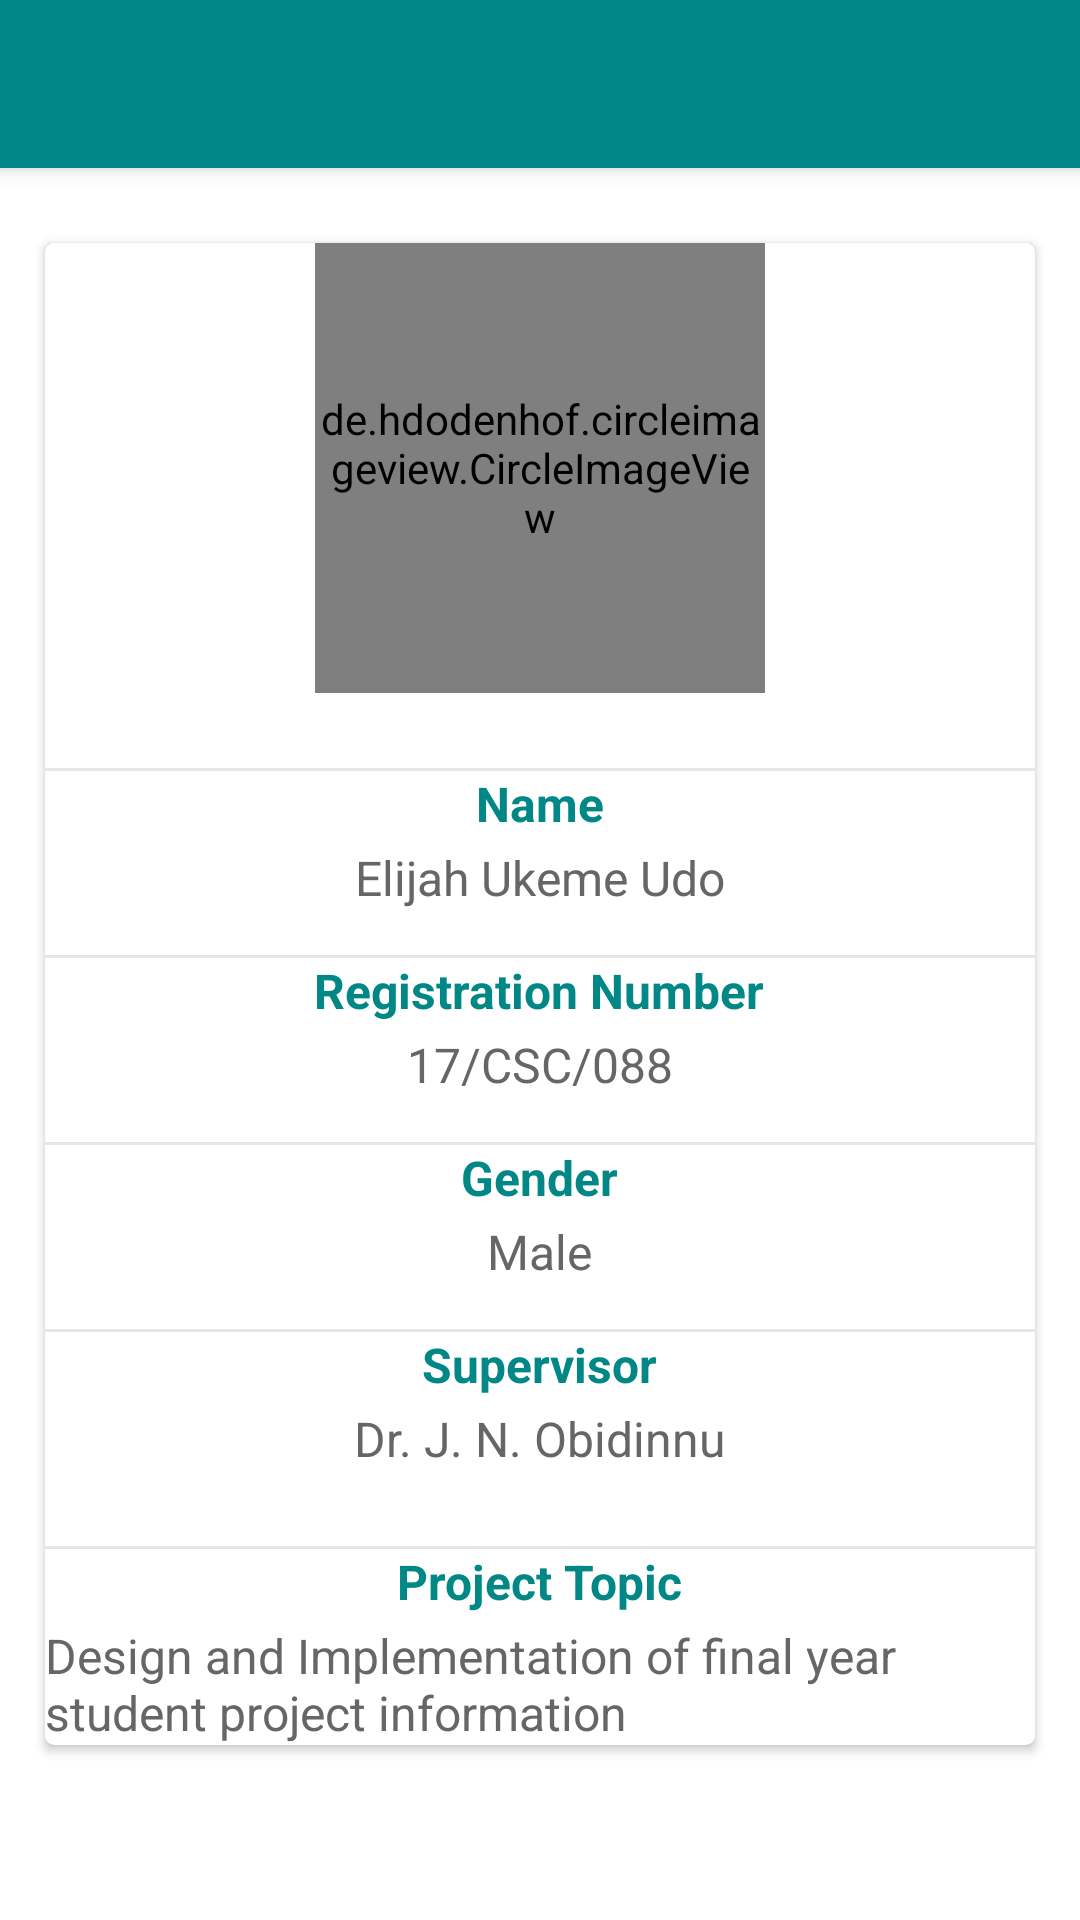

The Android layout XML behind this screen, and the referenced resources:
<!-- AndroidManifest.xml: application theme Theme.ProjectInformation -->
<!-- res/layout/activity_student_profile.xml -->
<?xml version="1.0" encoding="utf-8"?>
<androidx.coordinatorlayout.widget.CoordinatorLayout xmlns:android="http://schemas.android.com/apk/res/android"
    xmlns:app="http://schemas.android.com/apk/res-auto"
    xmlns:tools="http://schemas.android.com/tools"
    android:layout_width="match_parent"
    android:layout_height="match_parent"
    tools:context="activities.StudentProfileActivity">

    <com.google.android.material.appbar.AppBarLayout
        android:layout_width="match_parent"
        android:layout_height="wrap_content">

        <androidx.appcompat.widget.Toolbar
            android:id="@+id/toolBar_profile"
            android:layout_width="match_parent"
            android:layout_height="?attr/actionBarSize"
            android:background="@color/teal_700"
            app:titleTextColor="@color/white"
            app:contentInsetStartWithNavigation="0dp"/>

    </com.google.android.material.appbar.AppBarLayout>

    <androidx.core.widget.NestedScrollView
        android:id="@+id/nested_content"
        android:layout_width="match_parent"
        android:layout_height="match_parent"
        android:clipToPadding="false"
        android:scrollbars="none"
        android:scrollingCache="true"
        app:layout_behavior="@string/appbar_scrolling_view_behavior">


    <LinearLayout
        android:layout_width="match_parent"
        android:layout_height="wrap_content"
        android:gravity="center_horizontal"
        android:orientation="vertical">



    <View
        android:layout_width="match_parent"
        android:layout_height="15dp" />

    <androidx.cardview.widget.CardView
        android:layout_width="match_parent"
        android:layout_height="wrap_content"
        android:layout_marginBottom="10dp"
        android:layout_marginLeft="15dp"
        android:layout_marginRight="15dp"
        android:layout_marginTop="10dp"
        android:visibility="visible"
        app:cardCornerRadius="3dp"
        app:cardElevation="2dp">

    <LinearLayout
        android:layout_width="match_parent"
        android:layout_height="wrap_content"
        android:gravity="center_horizontal"
        android:orientation="vertical">

        <de.hdodenhof.circleimageview.CircleImageView
            android:id="@+id/image_profile"
            android:layout_width="150dp"
            android:layout_height="150dp"
            android:src="@drawable/profile"
            app:civ_border_color="@color/teal_700"
            android:layout_gravity="center_horizontal"
            app:civ_border_width="2dp"/>

    <View
        android:layout_width="match_parent"
        android:layout_height="1dp"
        android:layout_marginTop="25dp"
        android:background="@color/grey_10" />
            <TextView
                android:layout_width="wrap_content"
                android:layout_height="wrap_content"
                android:text="Name"
                android:textAppearance="@style/TextAppearance.AppCompat.Subhead"
                android:textColor="@color/teal_700"
                android:textStyle="bold" />

            <TextView
                android:id="@+id/name_profile"
                android:layout_width="wrap_content"
                android:layout_height="wrap_content"
                android:layout_marginTop="3dp"
                android:text="Elijah Ukeme Udo"
                android:textAppearance="@style/TextAppearance.AppCompat.Subhead"
                android:textColor="@color/grey_60" />


        <View
            android:layout_width="match_parent"
            android:layout_height="1dp"
            android:layout_marginTop="15dp"
            android:background="@color/grey_10" />
        <TextView
            android:layout_width="wrap_content"
            android:layout_height="wrap_content"
            android:text="Registration Number"
            android:textAppearance="@style/TextAppearance.AppCompat.Subhead"
            android:textColor="@color/teal_700"
            android:textStyle="bold" />

        <TextView
            android:id="@+id/registration_number_profile"
            android:layout_width="wrap_content"
            android:layout_height="wrap_content"
            android:layout_marginTop="3dp"
            android:text="17/CSC/088"
            android:textAppearance="@style/TextAppearance.AppCompat.Subhead"
            android:textColor="@color/grey_60" />

        <View
            android:layout_width="match_parent"
            android:layout_height="1dp"
            android:layout_marginTop="15dp"
            android:background="@color/grey_10" />
        <TextView
            android:layout_width="wrap_content"
            android:layout_height="wrap_content"
            android:text="Gender"
            android:textAppearance="@style/TextAppearance.AppCompat.Subhead"
            android:textColor="@color/teal_700"
            android:textStyle="bold" />

        <TextView
            android:id="@+id/gender_profile"
            android:layout_width="wrap_content"
            android:layout_height="wrap_content"
            android:layout_marginTop="3dp"
            android:text="Male"
            android:textAppearance="@style/TextAppearance.AppCompat.Subhead"
            android:textColor="@color/grey_60" />

        <View
            android:layout_width="match_parent"
            android:layout_height="1dp"
            android:layout_marginTop="15dp"
            android:background="@color/grey_10" />
        <TextView
            android:layout_width="wrap_content"
            android:layout_height="wrap_content"
            android:text="Supervisor"
            android:textAppearance="@style/TextAppearance.AppCompat.Subhead"
            android:textColor="@color/teal_700"
            android:textStyle="bold" />

        <TextView
            android:id="@+id/supervisor_profile"
            android:layout_width="wrap_content"
            android:layout_height="wrap_content"
            android:layout_marginTop="3dp"
            android:text="Dr. J. N. Obidinnu"
            android:textAppearance="@style/TextAppearance.AppCompat.Subhead"
            android:textColor="@color/grey_60" />

        <View
            android:layout_width="match_parent"
            android:layout_height="1dp"
            android:layout_marginTop="25dp"
            android:background="@color/grey_10" />
        <TextView
            android:layout_width="wrap_content"
            android:layout_height="wrap_content"
            android:text="Project Topic"
            android:textAppearance="@style/TextAppearance.AppCompat.Subhead"
            android:textColor="@color/teal_700"
            android:textStyle="bold" />

        <TextView
            android:id="@+id/project_topic_profile"
            android:layout_width="wrap_content"
            android:layout_height="wrap_content"
            android:layout_marginTop="3dp"
            android:text="Design and Implementation of final year student project information"
            android:textAppearance="@style/TextAppearance.AppCompat.Subhead"
            android:textColor="@color/grey_60" />

        </LinearLayout>
    </androidx.cardview.widget.CardView>
    </LinearLayout>
    </androidx.core.widget.NestedScrollView>


</androidx.coordinatorlayout.widget.CoordinatorLayout>
<!-- resources referenced by this layout -->
<resources>
  <color name="grey_10">#e6e6e6</color>
  <color name="grey_60">#666666</color>
  <color name="teal_700">#FF018786</color>
  <color name="white">#FFFFFFFF</color>
  <style name="Theme.ProjectInformation" parent="Theme.MaterialComponents.DayNight.NoActionBar">
          
          <item name="colorPrimary">@color/purple_500</item>
          <item name="colorPrimaryVariant">@color/purple_700</item>
          <item name="colorOnPrimary">@color/white</item>
          
          <item name="colorSecondary">@color/teal_200</item>
          <item name="colorSecondaryVariant">@color/teal_700</item>
          <item name="colorOnSecondary">@color/black</item>
          
          <item name="android:statusBarColor" tools:targetApi="l">?attr/colorPrimaryVariant</item>
          
      </style>
  <color name="purple_500">#FF6200EE</color>
  <color name="purple_700">#FF3700B3</color>
  <color name="teal_200">#FF03DAC5</color>
  <color name="black">#FF000000</color>
</resources>
